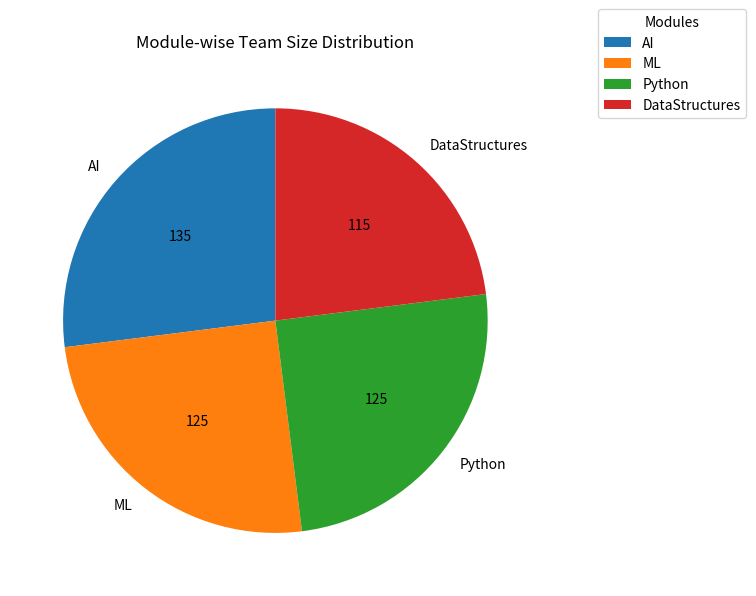

Python code for this plot:
import matplotlib.pyplot as plt
import numpy as np
import pandas as pd

data = {'Module':['AI', 'ML', 'Python', 'DataStructures'], 'Teamsize':[135, 125, 125, 115] }
df = pd.DataFrame(data)
print(df)

df.plot.pie(y='Teamsize', labels=df['Module'], autopct=lambda x: int(x * sum(df['Teamsize']) / 100), startangle=90, figsize=(10, 6), title='Module-wise Team Size Distribution')
plt.legend(title='Modules', loc='upper right', bbox_to_anchor=(1.4, 1.1))

plt.tight_layout()
plt.show()
